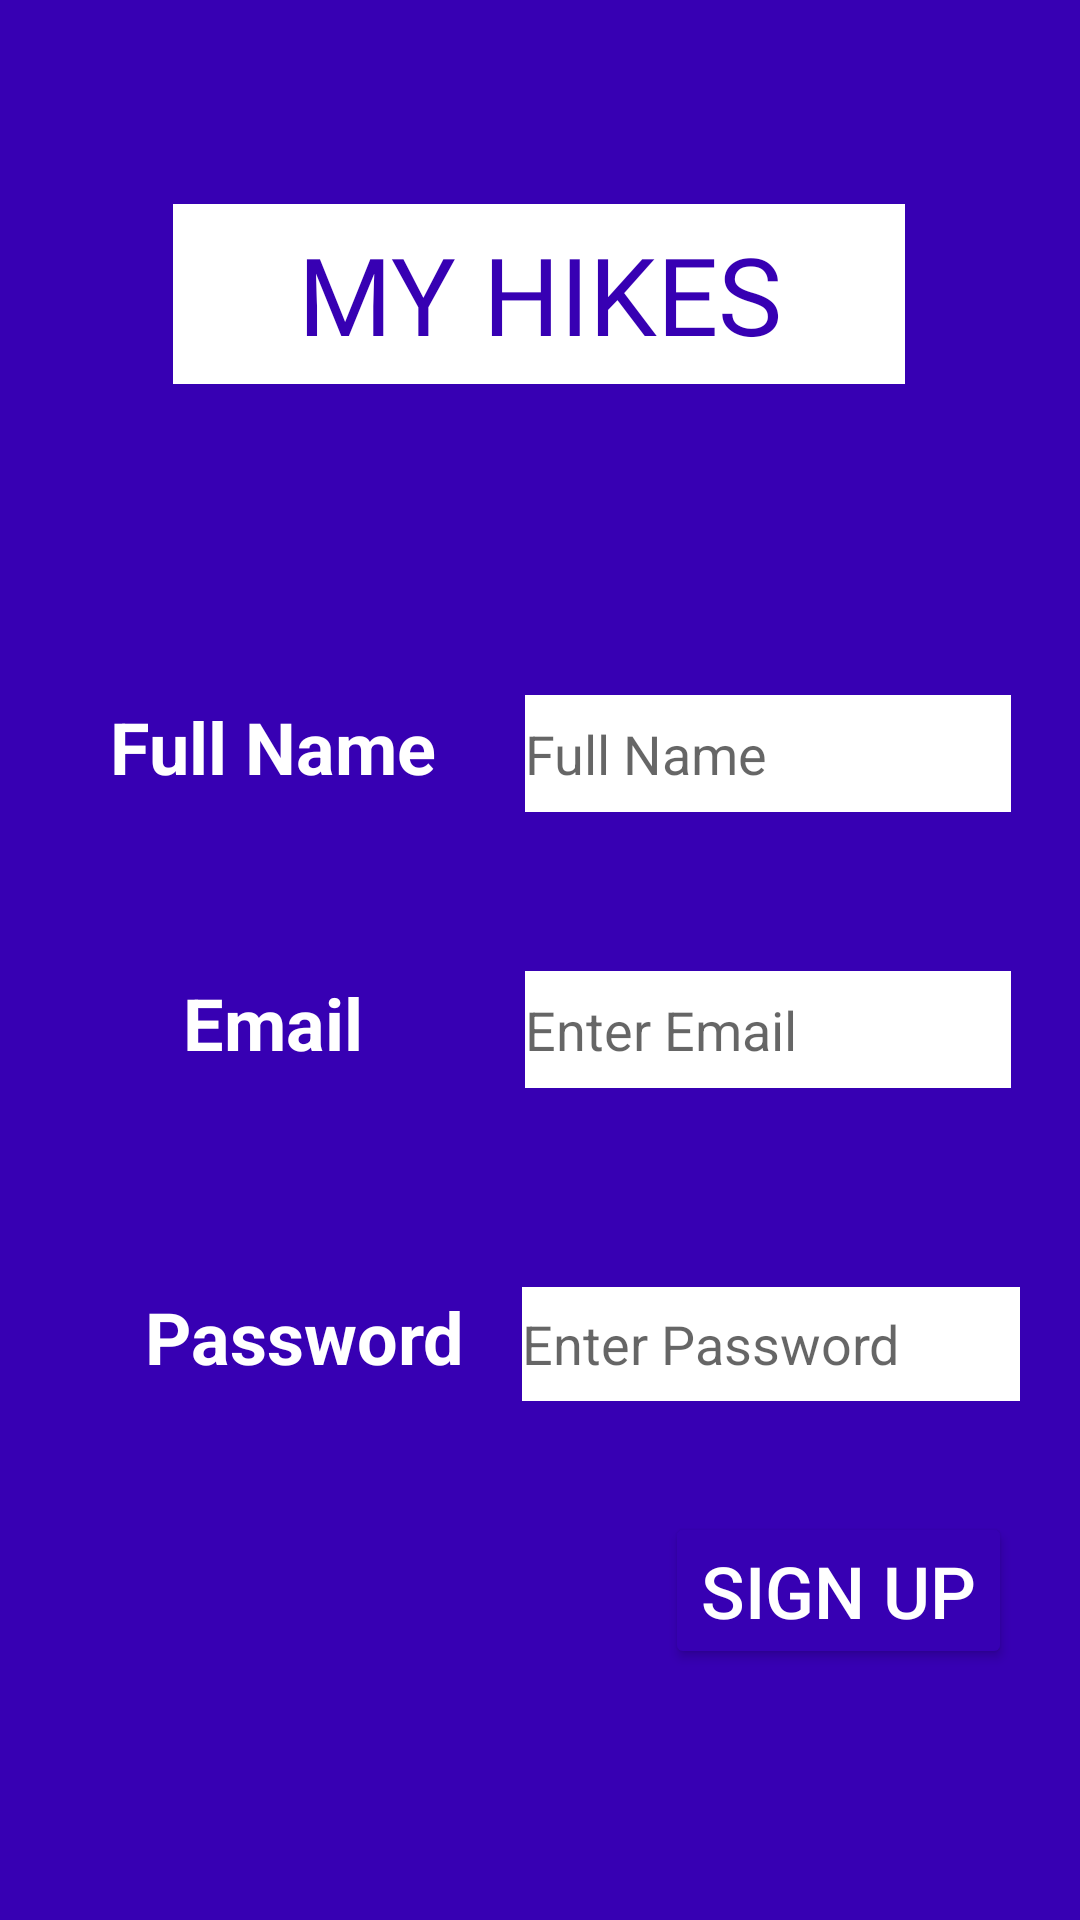

Here is an Android app screen rendered from its layout file. Give the layout XML and the strings, colors and styles it references.
<!-- AndroidManifest.xml: application theme Theme.MyHikes -->
<!-- res/layout/activity_register_user.xml -->
<?xml version="1.0" encoding="utf-8"?>
<androidx.constraintlayout.widget.ConstraintLayout xmlns:android="http://schemas.android.com/apk/res/android"
    xmlns:app="http://schemas.android.com/apk/res-auto"
    xmlns:tools="http://schemas.android.com/tools"
    android:layout_width="match_parent"
    android:layout_height="match_parent"
    android:background="@color/colorPrimaryDark"
    tools:context=".MainActivity">

    <EditText
        android:id="@+id/name"
        android:layout_width="162dp"
        android:layout_height="39dp"
        android:autofillHints="Enter Email"
        android:background="@color/myHikesWhite"
        android:ems="10"
        android:hint="@string/full_name"
        android:inputType="textEmailSubject"
        android:textColor="@color/myHikesBlack"
        android:textSize="18sp"
        app:layout_constraintBaseline_toBaselineOf="@+id/name_label"
        app:layout_constraintEnd_toEndOf="parent"
        app:layout_constraintHorizontal_bias="0.883"
        app:layout_constraintStart_toStartOf="parent" />

    <EditText
        android:id="@+id/email"
        android:layout_width="162dp"
        android:layout_height="39dp"
        android:autofillHints="Enter Email"
        android:background="@color/myHikesWhite"
        android:ems="10"
        android:hint="@string/enter_email"
        android:inputType="textEmailSubject"
        android:textColor="@color/myHikesBlack"
        android:textSize="18sp"
        app:layout_constraintBaseline_toBaselineOf="@+id/email_label"
        app:layout_constraintEnd_toEndOf="parent"
        app:layout_constraintHorizontal_bias="0.883"
        app:layout_constraintStart_toStartOf="parent" />



    <TextView
        android:id="@+id/name_label"
        android:layout_width="127dp"
        android:layout_height="50dp"
        android:layout_marginTop="224dp"
        android:gravity="center"
        android:text="@string/full_name"
        android:textAlignment="center"
        android:textColor="@color/myHikesWhite"
        android:textSize="24sp"
        android:textStyle="bold"
        app:layout_constraintEnd_toEndOf="parent"
        app:layout_constraintHorizontal_bias="0.119"
        app:layout_constraintStart_toStartOf="parent"
        app:layout_constraintTop_toTopOf="parent" />

    <TextView
        android:id="@+id/banner"
        android:layout_width="244dp"
        android:layout_height="60dp"
        android:layout_marginTop="68dp"
        android:background="@color/myHikesWhite"
        android:fontFamily="@font/alfa_slab_one"
        android:gravity="center"
        android:text="@string/my_hikes"
        android:textAlignment="center"
        android:textColor="@color/colorPrimaryDark"
        android:textSize="36sp"
        app:layout_constraintEnd_toEndOf="parent"
        app:layout_constraintHorizontal_bias="0.497"
        app:layout_constraintStart_toStartOf="parent"
        app:layout_constraintTop_toTopOf="parent" />

    <TextView
        android:id="@+id/email_label"
        android:layout_width="127dp"
        android:layout_height="50dp"
        android:layout_marginTop="316dp"
        android:gravity="center"
        android:text="@string/email"
        android:textAlignment="center"
        android:textColor="@color/myHikesWhite"
        android:textSize="24sp"
        android:textStyle="bold"
        app:layout_constraintEnd_toEndOf="parent"
        app:layout_constraintHorizontal_bias="0.119"
        app:layout_constraintStart_toStartOf="parent"
        app:layout_constraintTop_toTopOf="parent" />

    <TextView
        android:id="@+id/password_label"
        android:layout_width="148dp"
        android:layout_height="51dp"
        android:layout_marginTop="420dp"
        android:gravity="center"
        android:text="@string/password"
        android:textAlignment="center"
        android:textColor="@color/myHikesWhite"
        android:textSize="24sp"
        android:textStyle="bold"
        app:layout_constraintEnd_toEndOf="parent"
        app:layout_constraintHorizontal_bias="0.129"
        app:layout_constraintStart_toStartOf="parent"
        app:layout_constraintTop_toTopOf="parent" />

    <EditText
        android:id="@+id/password"
        android:layout_width="166dp"
        android:layout_height="38dp"
        android:background="@color/myHikesWhite"
        android:ems="10"
        android:hint="@string/enter_password"
        android:importantForAutofill="no"
        android:inputType="textPassword"
        app:layout_constraintBaseline_toBaselineOf="@+id/password_label"
        app:layout_constraintEnd_toEndOf="parent"
        app:layout_constraintHorizontal_bias="0.897"
        app:layout_constraintStart_toStartOf="parent" />

    <ProgressBar
        android:id="@+id/progressBar"
        style="?android:attr/progressBarStyle"
        android:layout_width="wrap_content"
        android:layout_height="wrap_content"
        android:layout_centerInParent="true"
        android:layout_marginTop="192dp"
        android:background="@color/myHikesWhite"
        android:visibility="gone"
        app:layout_constraintEnd_toEndOf="parent"
        app:layout_constraintHorizontal_bias="0.493"
        app:layout_constraintStart_toStartOf="parent"
        app:layout_constraintTop_toBottomOf="@+id/banner" />

    <Button
        android:id="@+id/register"
        android:layout_width="wrap_content"
        android:layout_height="wrap_content"
        android:layout_marginTop="504dp"
        android:text="@string/sign_up"
        android:textColor="@color/myHikesWhite"
        android:textSize="24sp"
        app:backgroundTint="@color/colorPrimaryDark"
        app:layout_constraintEnd_toEndOf="parent"
        app:layout_constraintHorizontal_bias="0.907"
        app:layout_constraintStart_toStartOf="parent"
        app:layout_constraintTop_toTopOf="parent" />

</androidx.constraintlayout.widget.ConstraintLayout>
<!-- resources referenced by this layout -->
<resources>
  <color name="colorPrimaryDark">#FF3700B3</color>
  <color name="myHikesBlack">#040407</color>
  <color name="myHikesWhite">#FFFFFFFF</color>
  <string name="email">Email</string>
  <string name="enter_email">Enter Email</string>
  <string name="enter_password">Enter Password</string>
  <string name="full_name">Full Name</string>
  <string name="my_hikes">MY HIKES</string>
  <string name="password">Password</string>
  <string name="sign_up">SIGN UP</string>
  <style name="Theme.MyHikes" parent="Theme.MaterialComponents.DayNight.NoActionBar">
          
          <item name="colorPrimary">@color/colorPrimary</item>
          <item name="colorPrimaryVariant">@color/colorPrimaryDark</item>
          <item name="colorOnPrimary">@color/colorAccent</item>
          
          <item name="colorSecondary">@color/myHikesPurple</item>
          <item name="colorSecondaryVariant">@color/myHikesWhite</item>
          <item name="colorOnSecondary">@color/myHikesBlack</item>
          
          <item name="android:statusBarColor" tools:targetApi="l">?attr/colorPrimaryVariant</item>
          
      </style>
  <color name="colorPrimary">#FF6200EE</color>
  <color name="colorAccent">#2196F3</color>
  <color name="myHikesPurple">#FFBB86FC</color>
</resources>
